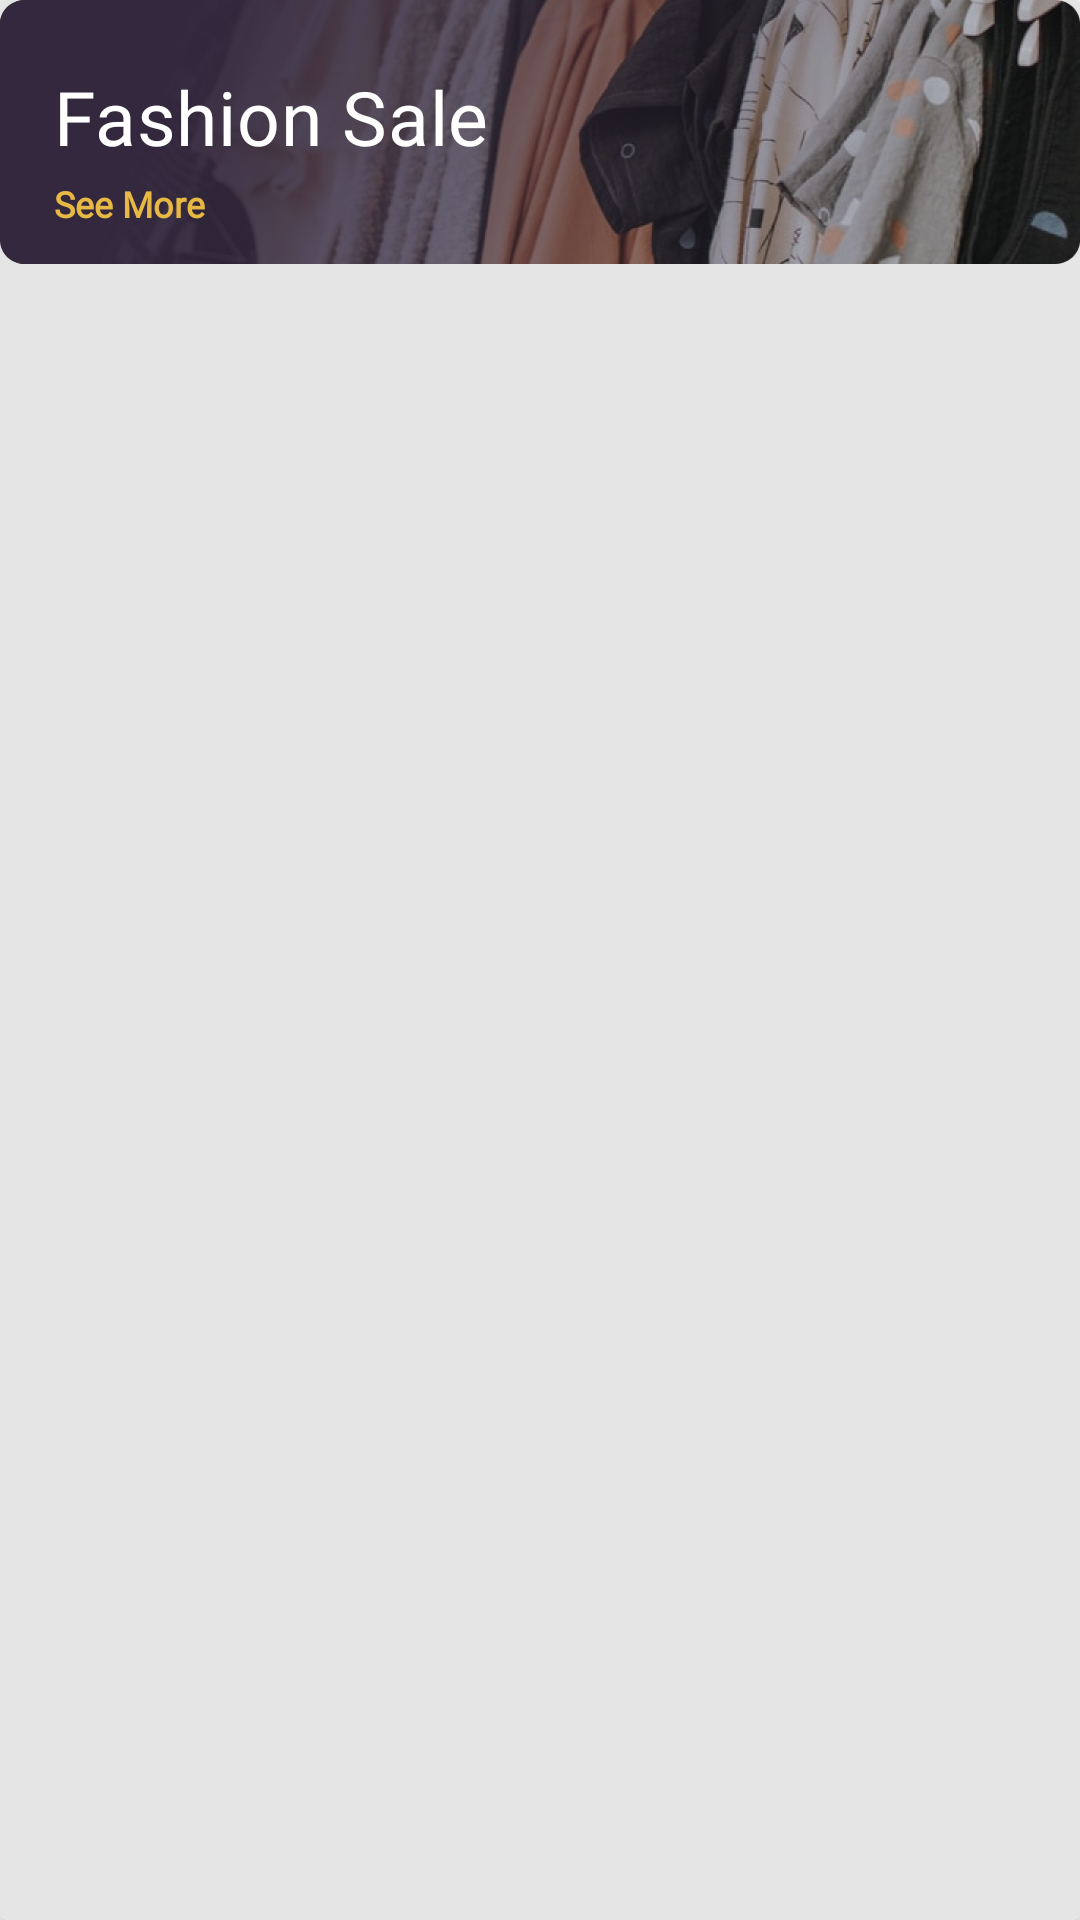

Android layout source for this screen:
<!-- AndroidManifest.xml: application theme Theme.MyShop -->
<!-- res/layout/upper_banner_home.xml -->
<?xml version="1.0" encoding="utf-8"?>

<androidx.cardview.widget.CardView xmlns:android="http://schemas.android.com/apk/res/android"
    android:id="@+id/card_for_home_upper"
    android:layout_width="match_parent"
    android:layout_height="wrap_content"
    android:layout_margin="@dimen/dp_8"
    android:backgroundTint="@color/activity_home_bg">

    <LinearLayout
        android:layout_width="match_parent"
        android:layout_height="wrap_content"
        android:background="@mipmap/ic_upper_banner"
        android:gravity="center_vertical"
        android:orientation="horizontal">

        <LinearLayout
            android:layout_width="match_parent"
            android:layout_height="wrap_content"
            android:background="@drawable/view_upper_banner_bg"
            android:gravity="center_vertical"
            android:orientation="vertical">

            <TextView
                android:id="@+id/txt_banner_title"
                style="@style/WhatIsPhone"
                android:layout_width="wrap_content"
                android:layout_height="wrap_content"
                android:layout_marginStart="@dimen/dp_18"
                android:layout_marginTop="@dimen/dp_10"
                android:layout_marginBottom="@dimen/dp_4"
                android:fontFamily="@font/sf_pro_text_bold"
                android:text="@string/TxtFashionSale"
                android:textColor="@color/white" />

            <TextView
                style="@style/SeeMore"
                android:layout_width="wrap_content"
                android:layout_height="wrap_content"
                android:layout_marginStart="@dimen/dp_18"
                android:fontFamily="@font/sf_pro_text_bold"
                android:text="@string/TxtSeeMore"
                android:textStyle="bold" />

        </LinearLayout>

    </LinearLayout>

</androidx.cardview.widget.CardView>
<!-- resources referenced by this layout -->
<resources>
  <color name="activity_home_bg">#E5E5E5</color>
  <color name="white">#FFFFFFFF</color>
  <dimen name="dp_10">10dp</dimen>
  <dimen name="dp_18">18dp</dimen>
  <dimen name="dp_4">4dp</dimen>
  <dimen name="dp_8">8dp</dimen>
  <!-- drawable view_upper_banner_bg (drawable) -->
  <vector
      xmlns:android="http://schemas.android.com/apk/res/android"
      xmlns:aapt="http://schemas.android.com/aapt"
      xmlns:tools="http://schemas.android.com/tools"
      android:width="343dp"
      android:height="88dp"
      android:viewportWidth="343"
      android:viewportHeight="88"
      >
      <group>
          <clip-path
              android:pathData="M8 0H335C339.418 0 343 3.58172 343 8V80C343 84.4183 339.418 88 335 88H8C3.58172 88 0 84.4183 0 80V8C0 3.58172 3.58172 0 8 0Z"
              tools:ignore="VectorRaster" />
          <group
              android:translateX="0.842"
              android:translateY="5.535"
              android:pivotX="171.5"
              android:pivotY="44"
              android:scaleX="1.406"
              android:scaleY="19.762"
              android:rotation="-157.67"
              >
              <path
                  android:pathData="M0 0V88H343V0"
                  >
                  <aapt:attr name="android:fillColor">
                      <gradient
                          android:type="linear"
                          android:startX="85.75"
                          android:startY="44"
                          android:endX="257.25"
                          android:endY="44"
                          >
                          <item
                              android:color="#331D2332"
                              android:offset="0"
                              />
                          <item
                              android:color="#34283E"
                              android:offset="1"
                              />
                      </gradient>
                  </aapt:attr>
              </path>
          </group>
      </group>
  </vector>
  <!-- mipmap ic_upper_banner: png bitmap (mipmap-hdpi, 122641 bytes) -->
  <string name="TxtFashionSale">Fashion Sale</string>
  <string name="TxtSeeMore">See More</string>
  <style name="SeeMore">
          <item name="android:textSize">@dimen/sp_12</item>
          <item name="android:textColor">@color/yellow</item>
      </style>
  <style name="WhatIsPhone">
          <item name="android:textSize">@dimen/sp_25</item>
          <item name="android:letterSpacing">0.01</item>
          <item name="android:textColor">@color/white</item>
      </style>
  <style name="Theme.MyShop" parent="Theme.MaterialComponents.DayNight.DarkActionBar">
          
          <item name="colorPrimary">@color/purple_faint</item>
          <item name="colorPrimaryVariant">@color/purple_700</item>
          <item name="colorOnPrimary">@color/white</item>
          
          <item name="colorSecondary">@color/teal_200</item>
          <item name="colorSecondaryVariant">@color/teal_700</item>
          <item name="colorOnSecondary">@color/black</item>
          
          <item name="android:statusBarColor" tools:targetApi="l">?attr/colorPrimaryVariant</item>
          
          <item name="windowNoTitle">true</item>
          <item name="windowActionBar">false</item>
          <item name="android:windowFullscreen">true</item>
          <item name="android:windowContentOverlay">@null</item>
      </style>
  <dimen name="sp_12">12sp</dimen>
  <color name="yellow">#E7B944</color>
  <dimen name="sp_25">25sp</dimen>
  <color name="purple_faint">#34283E</color>
  <color name="purple_700">#FF3700B3</color>
  <color name="teal_200">#FF03DAC5</color>
  <color name="teal_700">#FF018786</color>
  <color name="black">#FF000000</color>
</resources>
